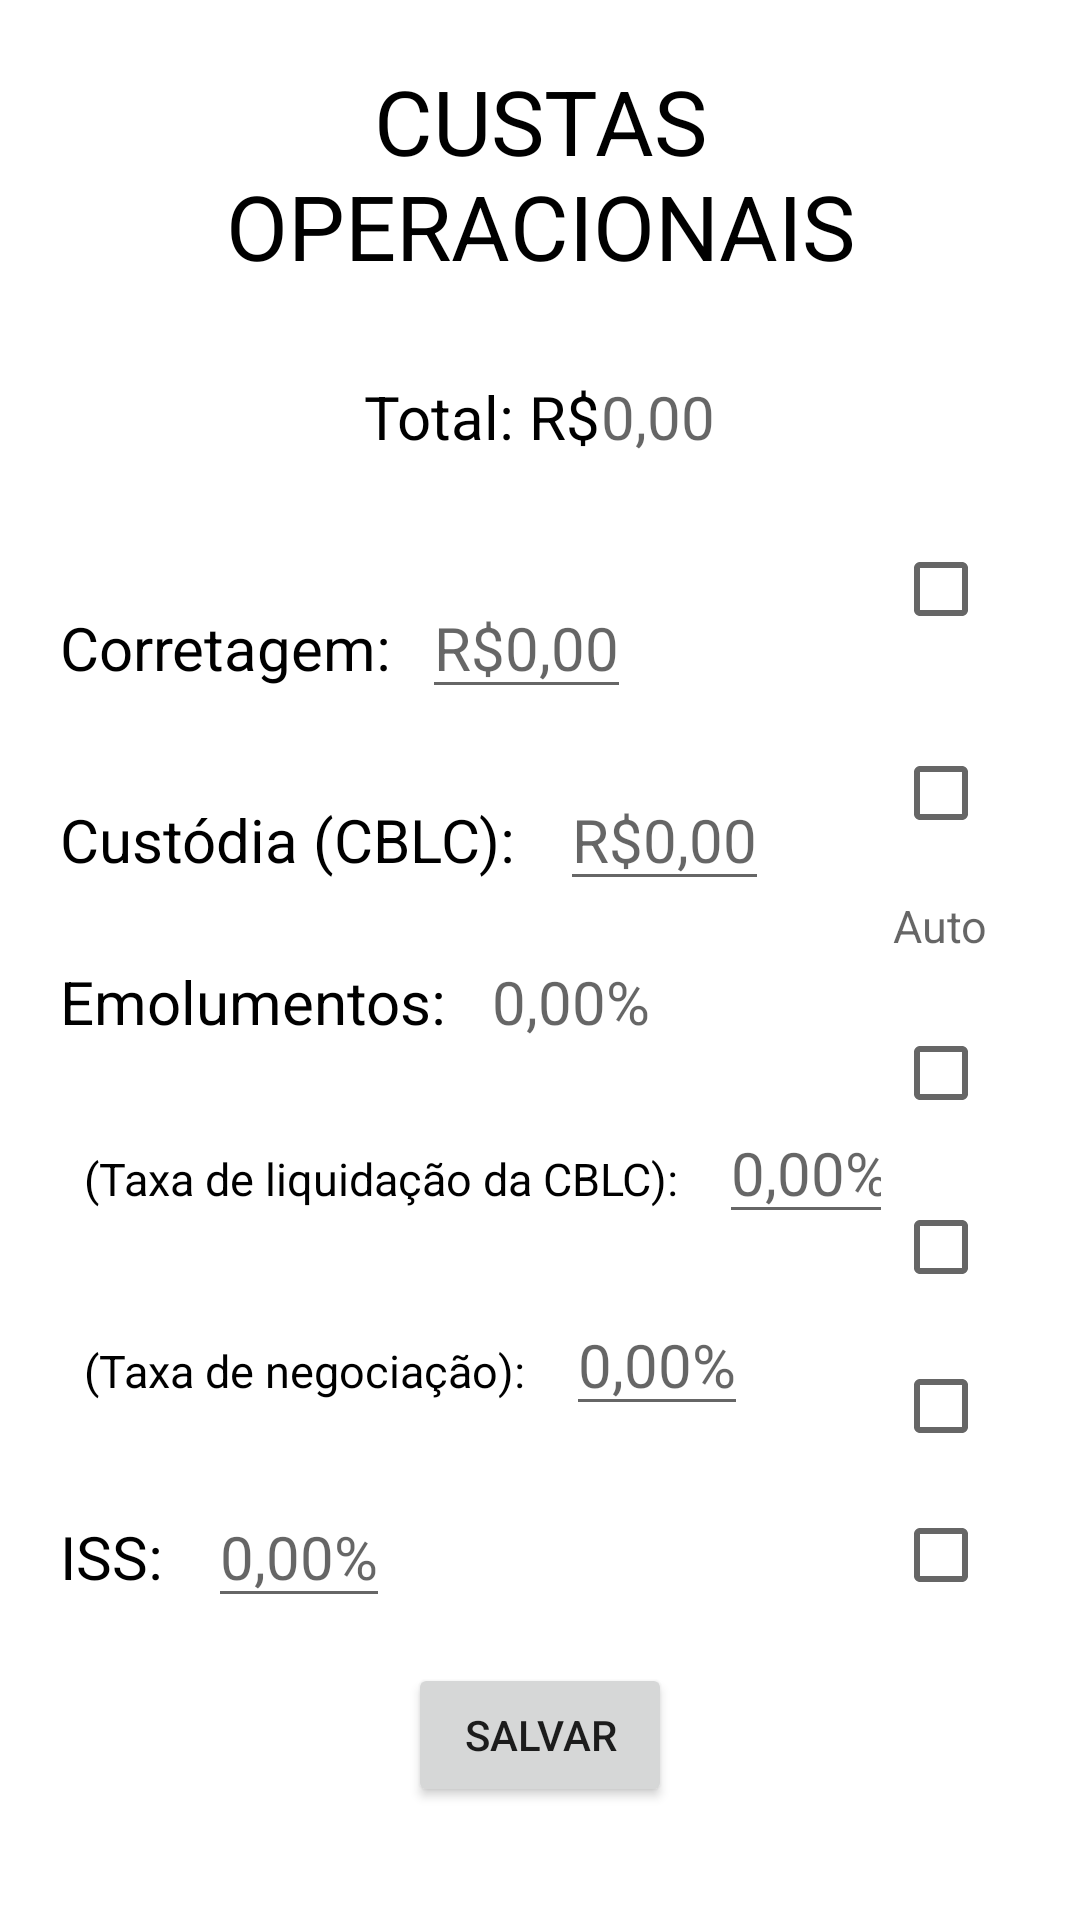

Reconstruct the res/layout file that produces this screen, plus the resources it refers to.
<!-- AndroidManifest.xml: application theme Theme.CustasNasOPB3 -->
<!-- res/layout/activity_custas.xml -->
<?xml version="1.0" encoding="utf-8"?>
    <ScrollView xmlns:android="http://schemas.android.com/apk/res/android"
        xmlns:app="http://schemas.android.com/apk/res-auto"
        xmlns:tools="http://schemas.android.com/tools"
        android:layout_width="match_parent"
        android:layout_height="match_parent"
        tools:context=".Custas"
        android:orientation="vertical"
        android:paddingLeft="20dp"
        android:paddingRight="20dp"
        android:id="@+id/sv_ActivityCustas"
        style="@style/BasicLayout">
    <LinearLayout
        android:layout_width="match_parent"
        android:layout_height="match_parent"
        android:orientation="vertical"
        android:paddingTop="20dp"
        android:paddingBottom="20dp"
        android:id="@+id/LL_ActivityCustas">
        <TextView
            style="@style/Header"
            android:text="Custas Operacionais"
            android:layout_marginBottom="30dp"
            android:textAllCaps="true"/>

        <LinearLayout
            android:layout_width="match_parent"
            android:layout_height="wrap_content"
            android:orientation="horizontal"
            android:layout_gravity="center"
            android:gravity="center|fill_vertical">
            <TextView
                style="@style/Conteudo"
                android:text="Total: R$">
            </TextView>
            <TextView
                android:id="@+id/total"
                style="@style/Conteudo"
                android:layout_width="wrap_content"
                android:layout_height="wrap_content"
                android:hint="0,00">
            </TextView>
        </LinearLayout>

        <LinearLayout
            android:layout_width="wrap_content"
            android:layout_height="wrap_content"
            android:orientation="horizontal">
            <LinearLayout
                android:layout_width="wrap_content"
                android:layout_height="wrap_content"
                android:orientation="vertical"
                android:layout_weight="1">
                <LinearLayout
                    android:layout_width="match_parent"
                    android:layout_height="wrap_content"
                    android:orientation="horizontal">
                    <TextView
                        style="@style/Conteudo"
                        android:text="Corretagem:">
                    </TextView>
                    

                    <EditText
                        android:layout_marginLeft="10dp"
                        android:id="@+id/pctCorretagem2"
                        style="@style/Conteudo"
                        android:textSize="20dp"
                        android:hint="R$0,00"
                        android:inputType="numberDecimal"
                        android:contextClickable="false">
                    </EditText>
                </LinearLayout>


                <LinearLayout
                    android:layout_width="match_parent"
                    android:layout_height="wrap_content"
                    android:orientation="horizontal">
                    <TextView
                        style="@style/Conteudo"
                        android:text="Custódia (CBLC): ">
                    </TextView>
                    <EditText
                        android:layout_marginLeft="10dp"
                        android:id="@+id/pctCustodia2"
                        style="@style/Conteudo"
                        android:textSize="20dp"
                        android:hint="R$0,00"
                        android:inputType="numberDecimal"
                        android:clickable="false">
                    </EditText>
                </LinearLayout>

                

                <LinearLayout
                    android:layout_width="match_parent"
                    android:layout_height="wrap_content"
                    android:orientation="horizontal">
                    <TextView
                        style="@style/Conteudo"
                        android:text="Emolumentos: ">
                    </TextView>

                    <TextView
                        android:id="@+id/pctEmolumentos2"
                        style="@style/Conteudo"
                        android:layout_width="wrap_content"
                        android:layout_marginLeft="10dp"
                        android:hint="0,00%"
                        android:inputType="numberDecimal"
                        android:textSize="20dp">
                    </TextView>
                </LinearLayout>
                <LinearLayout
                    android:layout_width="match_parent"
                    android:layout_height="wrap_content"
                    android:orientation="horizontal"
                    android:paddingLeft="8dp">
                    <TextView
                        style="@style/Conteudo"
                        android:text="(Taxa de liquidação da CBLC): "
                        android:textSize="15dp">
                    </TextView>
                    <EditText
                        android:layout_marginLeft="10dp"
                        android:id="@+id/pctLiquidacao2"
                        style="@style/Conteudo"
                        android:textSize="20dp"
                        android:hint="0,00%"
                        android:inputType="numberDecimal">
                    </EditText>
                </LinearLayout>
                <LinearLayout
                    android:layout_width="match_parent"
                    android:layout_height="wrap_content"
                    android:orientation="horizontal"
                    android:paddingLeft="8dp">
                    <TextView
                        style="@style/Conteudo"
                        android:text="(Taxa de negociação): "
                        android:textSize="15dp">
                    </TextView>
                    <EditText
                        android:layout_marginLeft="10dp"
                        android:id="@+id/pctNegociacao2"
                        style="@style/Conteudo"
                        android:textSize="20dp"
                        android:hint="0,00%"
                        android:inputType="numberDecimal">
                    </EditText>
                </LinearLayout>

                
                <LinearLayout
                    android:layout_width="match_parent"
                    android:layout_height="wrap_content"
                    android:orientation="horizontal">
                    <TextView
                        style="@style/Conteudo"
                        android:text="ISS: ">
                    </TextView>
                    <EditText
                        android:layout_marginLeft="10dp"
                        android:id="@+id/pctIss2"
                        style="@style/Conteudo"
                        android:textSize="20dp"
                        android:hint="0,00%"
                        android:inputType="numberDecimal">
                    </EditText>
                </LinearLayout>
                
            </LinearLayout>
            <LinearLayout
                android:layout_width="match_parent"
                android:layout_height="match_parent"
                android:orientation="vertical"
                android:layout_weight="2">
                <LinearLayout
                    android:layout_width="wrap_content"
                    android:layout_height="wrap_content"
                    android:orientation="vertical"
                    android:layout_gravity="end">
                    <CheckBox
                        android:id="@+id/cbCorretagem2"
                        android:layout_width="wrap_content"
                        android:layout_height="wrap_content"
                        android:layout_marginBottom="20dp">
                    </CheckBox>
                    <CheckBox
                        android:id="@+id/cbCustodia2"
                        android:layout_width="wrap_content"
                        android:layout_height="wrap_content">
                    </CheckBox>

                    <TextView
                        android:layout_width="wrap_content"
                        android:layout_height="wrap_content"
                        android:hint="Auto"
                        android:textSize="15dp"
                        android:paddingBottom="15dp"
                        android:paddingTop="10dp">
                    </TextView>

                    <CheckBox
                        android:id="@+id/cbLiquidacao2"
                        android:layout_width="wrap_content"
                        android:layout_height="wrap_content"
                        android:layout_marginBottom="10dp">
                    </CheckBox>
                    <CheckBox
                        android:id="@+id/cbNegociacao2"
                        android:layout_width="wrap_content"
                        android:layout_height="wrap_content"
                        android:layout_marginBottom="5dp">
                    </CheckBox>
                    <CheckBox
                        android:id="@+id/cbIss2"
                        android:layout_width="wrap_content"
                        android:layout_height="wrap_content"
                        android:layout_marginBottom="5dp">
                    </CheckBox>
                    <CheckBox
                        android:id="@+id/cbIr2"
                        android:layout_width="wrap_content"
                        android:layout_height="wrap_content">
                    </CheckBox>
                </LinearLayout>
            </LinearLayout>
        </LinearLayout>
        <Button
            android:layout_width="wrap_content"
            android:layout_height="wrap_content"
            android:layout_marginTop="15dp"
            android:layout_gravity="center"
            android:text="Salvar"
            android:onClick="standardCustas"/>

    </LinearLayout>

</ScrollView>
<!-- resources referenced by this layout -->
<resources>
  <style name="BasicLayout" parent="Theme.AppCompat.DayNight.DarkActionBar">
          <item name="colorPrimary">@color/colorPrimary</item>
          <item name="colorPrimaryDark">@color/colorSecondary</item>
          <item name="colorAccent">@color/black</item>
      </style>
  <style name="Conteudo">
          <item name="android:layout_width">wrap_content</item>
          <item name="android:layout_height">wrap_content</item>
          <item name="android:textSize">20dp</item>
          <item name="android:textColor">@color/black</item>
          <item name="android:layout_marginTop">20dp</item>
      </style>
  <style name="Header">
          <item name="android:layout_width">match_parent</item>
          <item name="android:layout_height">wrap_content</item>
          <item name="android:textSize">30dp</item>
          <item name="android:textColor">@color/black</item>
          <item name="android:textAlignment">center</item>
      </style>
  <style name="Theme.CustasNasOPB3" parent="Theme.MaterialComponents.DayNight.DarkActionBar">
          
          <item name="colorPrimary">@color/darkgrey</item>
          <item name="colorPrimaryVariant">#F8FF00</item>
          <item name="colorOnPrimary">@color/white</item>
          
          <item name="colorSecondary">@color/darkblue</item>
          <item name="colorSecondaryVariant">@color/blue</item>
          <item name="colorOnSecondary">@color/black</item>
          
          <item name="android:statusBarColor" tools:targetApi="l">?attr/colorPrimaryVariant</item>
          
      </style>
  <color name="colorPrimary">#959300</color>
  <color name="colorSecondary">#CDDC39</color>
  <color name="black">#FF000000</color>
  <color name="darkgrey">#2E2E2E</color>
  <color name="white">#FFFFFFFF</color>
  <color name="darkblue">#010F5A</color>
  <color name="blue">#0028FF</color>
</resources>
